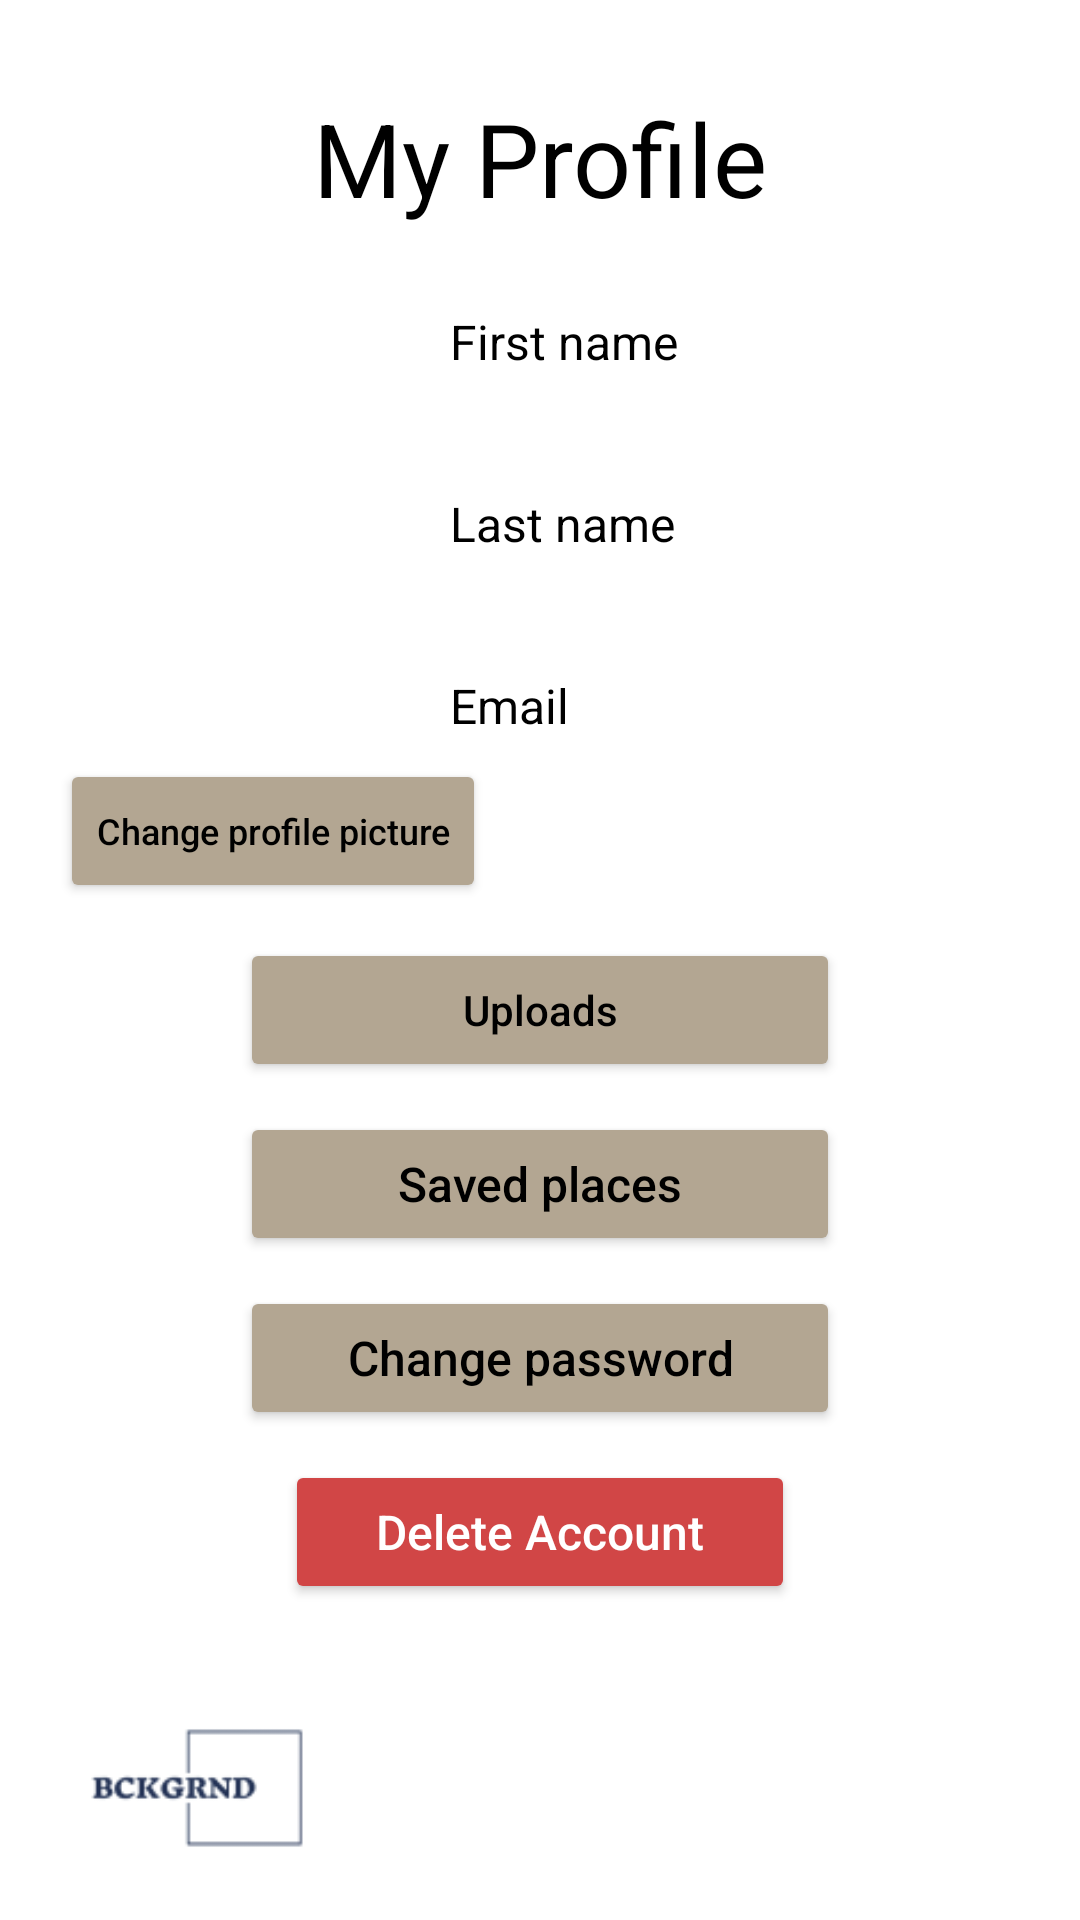

Write the Android layout XML for this screen, with the resource values it uses.
<!-- AndroidManifest.xml: application theme Theme.BCKGRND -->
<!-- res/layout/fragment_profile.xml -->
<?xml version="1.0" encoding="utf-8"?>
<androidx.constraintlayout.widget.ConstraintLayout xmlns:android="http://schemas.android.com/apk/res/android"
    xmlns:app="http://schemas.android.com/apk/res-auto"
    xmlns:tools="http://schemas.android.com/tools"
    android:layout_width="match_parent"
    android:layout_height="match_parent"
    tools:context=".UserProfileActivity">

    <TextView
        android:id="@+id/textView2"
        android:layout_width="223dp"
        android:layout_height="53dp"
        android:layout_marginTop="30dp"
        android:text="My Profile"
        android:textAlignment="center"
        android:textColor="@color/black"
        android:textSize="34sp"
        app:layout_constraintEnd_toEndOf="parent"
        app:layout_constraintStart_toStartOf="parent"
        app:layout_constraintTop_toTopOf="parent" />

    <ImageView
        android:id="@+id/imageButton"
        android:layout_width="150dp"
        android:layout_height="150dp"
        android:layout_margin="20dp"
        app:layout_constraintStart_toStartOf="parent"
        app:layout_constraintTop_toBottomOf="@+id/textView2"
        tools:ignore="SpeakableTextPresentCheck"
        tools:srcCompat="@drawable/camera2" />

    <Button
        android:id="@+id/button10"
        android:layout_width="142dp"
        android:layout_height="wrap_content"
        android:backgroundTint="#B3A692"
        android:text="Change profile picture"
        android:textAllCaps="false"
        android:textColor="@color/black"
        android:textSize="12sp"
        app:cornerRadius="100dp"
        app:layout_constraintStart_toStartOf="@+id/imageButton"
        app:layout_constraintTop_toBottomOf="@+id/imageButton" />


    <TextView
        android:layout_marginEnd="20dp"
        android:id="@+id/textView3"
        android:layout_width="wrap_content"
        android:layout_height="wrap_content"
        android:ems="10"
        android:text="First name"
        android:textAlignment="textStart"
        android:textColor="@color/black"
        android:textSize="16sp"
        app:layout_constraintEnd_toEndOf="parent"
        app:layout_constraintTop_toTopOf="@+id/imageButton" />

    <TextView
        android:id="@+id/tvUserFirstName"
        android:layout_width="wrap_content"
        android:layout_height="wrap_content"
        android:text=""
        android:textColor="@color/black"
        app:layout_constraintStart_toStartOf="@+id/textView3"
        app:layout_constraintTop_toBottomOf="@+id/textView3" />

    <TextView
        android:id="@+id/editTextTextPersonName2"
        android:layout_width="wrap_content"
        android:layout_height="wrap_content"
        android:layout_marginTop="20dp"
        android:ems="10"
        android:text="Last name"
        android:textAlignment="textStart"
        android:textColor="@color/black"
        android:textSize="16sp"
        app:layout_constraintStart_toStartOf="@+id/tvUserFirstName"
        app:layout_constraintTop_toBottomOf="@+id/tvUserFirstName" />

    <TextView
        android:id="@+id/tvUserLastName"
        android:layout_width="wrap_content"
        android:layout_height="wrap_content"
        android:text=""
        android:textColor="@color/black"
        app:layout_constraintStart_toStartOf="@+id/editTextTextPersonName2"
        app:layout_constraintTop_toBottomOf="@+id/editTextTextPersonName2" />

    <TextView
        android:id="@+id/editTextTextPersonName3"
        android:layout_width="wrap_content"
        android:layout_height="wrap_content"
        android:layout_marginTop="20dp"
        android:ems="10"
        android:text="Email"
        android:textAlignment="textStart"
        android:textColor="@color/black"
        android:textSize="16sp"
        app:layout_constraintStart_toStartOf="@+id/tvUserLastName"
        app:layout_constraintTop_toBottomOf="@+id/tvUserLastName" />

    <TextView
        android:id="@+id/tvUserMail"
        android:layout_width="wrap_content"
        android:layout_height="wrap_content"
        android:text=""
        android:textColor="@color/black"
        app:layout_constraintStart_toStartOf="@+id/editTextTextPersonName3"
        app:layout_constraintTop_toBottomOf="@+id/editTextTextPersonName3" />

    <Button
        android:id="@+id/button8"
        android:layout_width="200dp"
        android:layout_height="wrap_content"
        android:layout_marginBottom="268dp"
        android:backgroundTint="#B3A692"
        android:paddingVertical="10dp"
        android:text="Uploads"
        android:textAllCaps="false"
        android:textColor="@color/black"
        app:cornerRadius="100dp"
        app:iconTint="#E4CCA5"
        app:layout_constraintBottom_toBottomOf="parent"
        app:layout_constraintEnd_toEndOf="parent"
        app:layout_constraintStart_toStartOf="parent"
        app:layout_constraintTop_toBottomOf="@+id/button10" />

    <Button
        android:id="@+id/button7"
        android:layout_width="200dp"
        android:layout_height="wrap_content"
        android:layout_marginTop="10dp"
        android:backgroundTint="#B3A692"
        android:text="Saved places"
        android:textAllCaps="false"
        android:textSize="16sp"
        android:textColor="@color/black"
        android:paddingVertical="10dp"
        app:cornerRadius="100dp"
        app:iconTint="#E4CCA5"
        app:layout_constraintEnd_toEndOf="parent"
        app:layout_constraintStart_toStartOf="parent"
        app:layout_constraintTop_toBottomOf="@+id/button8" />

    <Button
        android:id="@+id/button6"
        android:layout_width="200dp"
        android:layout_height="wrap_content"
        android:layout_marginTop="10dp"
        android:backgroundTint="#B3A692"
        android:text="Change password"
        android:textAllCaps="false"
        android:textColor="@color/black"
        android:textSize="16sp"
        app:cornerRadius="100dp"
        android:paddingVertical="10dp"
        app:iconTint="#E4CCA5"
        app:layout_constraintEnd_toEndOf="parent"
        app:layout_constraintStart_toStartOf="parent"
        app:layout_constraintTop_toBottomOf="@+id/button7" />

    <Button
        android:id="@+id/button5"
        android:layout_width="170dp"
        android:layout_height="wrap_content"
        android:layout_marginTop="10dp"
        android:backgroundTint="#D14646"
        android:text="Delete Account"
        android:textAllCaps="false"
        app:cornerRadius="100dp"
        android:textColor="@color/white"
        android:textSize="16sp"
        app:iconTint="#E4CCA5"
        android:paddingVertical="10dp"
        app:layout_constraintEnd_toEndOf="parent"
        app:layout_constraintStart_toStartOf="parent"
        app:layout_constraintTop_toBottomOf="@+id/button6" />

    <ImageView
        android:layout_width="116dp"
        android:layout_height="88dp"
        android:src="@drawable/applogo"
        app:layout_constraintBottom_toBottomOf="parent"
        app:layout_constraintStart_toStartOf="parent" />

    <androidx.constraintlayout.widget.ConstraintLayout
        android:id="@+id/popUpDelete"
        android:background="@drawable/view_burger_bg"
        android:layout_width="230dp"
        android:layout_height="wrap_content"
        android:visibility="gone"
        android:padding="30dp"
        android:elevation="2dp"
        app:layout_constraintTop_toTopOf="parent"
        app:layout_constraintBottom_toBottomOf="parent"
        app:layout_constraintEnd_toEndOf="parent"
        app:layout_constraintStart_toStartOf="parent">

        <TextView
            android:id="@+id/textView4"
            android:layout_width="wrap_content"
            android:layout_height="wrap_content"
            android:fontFamily="serif"
            android:text="Are you sure you want to delete your account?"
            android:textAlignment="center"
            android:textColor="@color/black"
            android:textSize="20sp"
            app:layout_constraintEnd_toEndOf="parent"
            app:layout_constraintStart_toStartOf="parent"
            app:layout_constraintTop_toTopOf="parent" />

        <Button
            android:id="@+id/btnConfirmDelete"
            android:layout_width="wrap_content"
            android:layout_height="wrap_content"
            android:backgroundTint="@color/orange"
            android:fontFamily="serif"
            android:paddingHorizontal="40dp"
            android:text="Delete"
            android:textAllCaps="false"
            android:textColor="@color/black"
            android:textSize="16sp"
            app:cornerRadius="100dp"
            app:layout_constraintBottom_toBottomOf="parent"
            app:layout_constraintEnd_toEndOf="parent"
            app:layout_constraintStart_toStartOf="parent"
            app:layout_constraintTop_toBottomOf="@+id/textView4" />

        <ImageView
            android:id="@+id/ivCloseMenu"
            android:layout_width="wrap_content"
            android:layout_height="wrap_content"
            android:layout_marginTop="20dp"
            android:src="@drawable/iconx"
            app:layout_constraintEnd_toEndOf="parent"
            app:layout_constraintStart_toStartOf="parent"
            app:layout_constraintTop_toBottomOf="@+id/btnConfirmDelete" />
    </androidx.constraintlayout.widget.ConstraintLayout>

</androidx.constraintlayout.widget.ConstraintLayout>
<!-- resources referenced by this layout -->
<resources>
  <color name="black">#FF000000</color>
  <color name="orange">#E2AC7A</color>
  <color name="white">#FFFFFFFF</color>
  <!-- drawable applogo: png bitmap (drawable-nodpi, 3106 bytes) -->
  <!-- drawable camera2: png bitmap (drawable-nodpi, 11035 bytes) -->
  <!-- drawable iconx (drawable) -->
  <vector xmlns:android="http://schemas.android.com/apk/res/android"
      android:width="22dp"
      android:height="22dp"
      android:viewportWidth="22"
      android:viewportHeight="22">
    <path
        android:pathData="M8.17,13.83L13.83,8.17M13.83,13.83L8.17,8.17M11,21C16.5,21 21,16.5 21,11C21,5.5 16.5,1 11,1C5.5,1 1,5.5 1,11C1,16.5 5.5,21 11,21Z"
        android:strokeLineJoin="round"
        android:strokeWidth="1.5"
        android:fillColor="#00000000"
        android:strokeColor="#000000"
        android:strokeLineCap="round"/>
  </vector>
  <!-- drawable view_burger_bg (drawable) -->
  <?xml version="1.0" encoding="UTF-8"?>
  <shape xmlns:android="http://schemas.android.com/apk/res/android" android:shape="rectangle">
      <solid android:color="@color/white" />
  
      <corners android:radius="30dp"/>
  </shape>
  <style name="Theme.BCKGRND" parent="Theme.MaterialComponents.DayNight.NoActionBar">
          
          <item name="colorOnPrimary">@color/white</item>
          
          <item name="colorOnSecondary">@color/black</item>
          
          <item name="android:windowTranslucentStatus">true</item>
          
          <item name="android:navigationBarColor">@color/light_gray</item>
      </style>
  <color name="light_gray">#d4cbcb</color>
</resources>
